Run: headless pygame with SDL's dummy video driver; simulated clock (each Clock.tick advances the game by its frame time, no real sleeping); random seed 0; keys injected as events and as key.get_pressed() state; no mouse input.
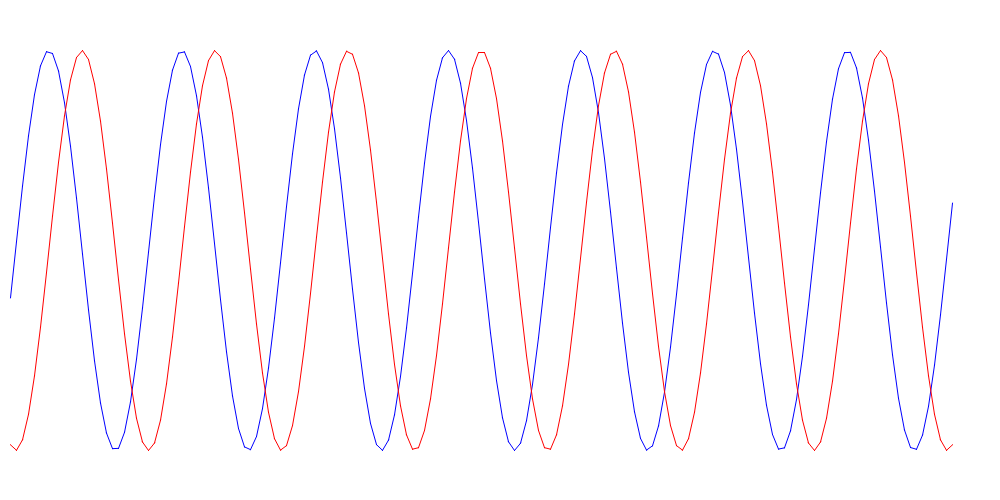
Frame 1 of 4 · flips 1–60 · no input
Frame 2 of 4 · flips 61–180 · tapped SPACE, RETURN · held RIGHT (→), D · screen unchanged from frame 1, image omitted
Frame 3 of 4 · flips 181–300 · held DOWN (↓), S · screen unchanged from frame 2, image omitted
Frame 4 of 4 · flips 301–420 · held LEFT (←), A, UP (↑), W · screen unchanged from frame 3, image omitted

The pygame program that drew these frames:

import pygame
import math

pygame.init()
BLACK=(0,0,0)
WHITE=(255,255,255)
RED=(255,0,0)
BLUE=(0,0,255)
HEIGHT=500
WIDTH=1000
screen=pygame.display.set_mode((WIDTH,HEIGHT))
pygame.display.set_caption("tsis7")
size1=WIDTH//20
size2=HEIGHT//2.5

p=3.14*size1
a=3*p
x=b=-3*p
x_values=[]
while x<=a:
    x_values.append(x)
    x+=6
sin_points=[]
cos_points=[]
for i in x_values:
    sin_points.append([i+3*p+10,math.sin(i)*size2+HEIGHT//2])
    cos_points.append([i+3*p+10,math.cos(i)*size2+HEIGHT//2])


done=False

while not done:
    for event in pygame.event.get():
        if event.type==pygame.QUIT:
            done=True

    screen.fill(WHITE)
    #pygame.draw.aaline(screen,BLACK,(0,0),(100,100))
    #pygame.draw.aalines(screen,RED,False,points)

    pygame.draw.aalines(screen, BLUE,False,sin_points)
    pygame.draw.aalines(screen, RED,False,cos_points)

    pygame.display.flip()

pygame.quit()
print(math.pi)
